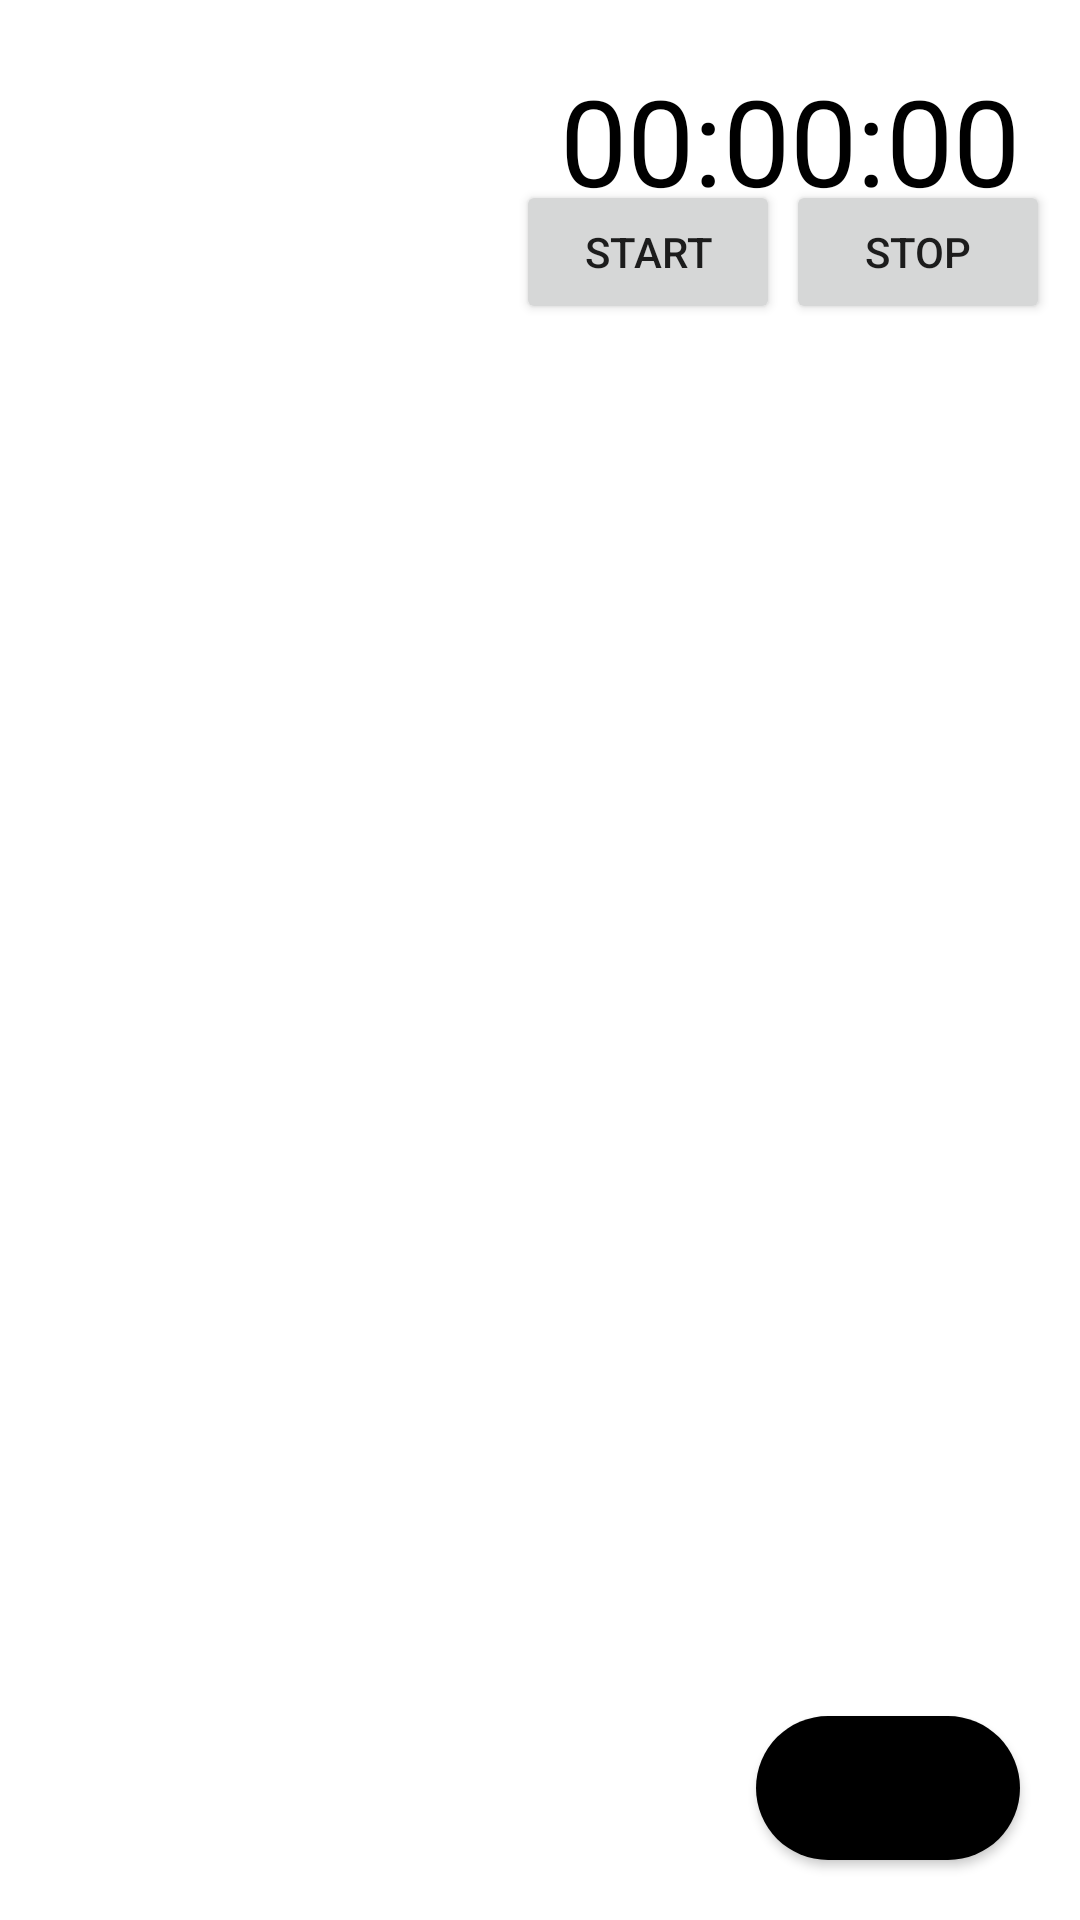

The Android layout XML behind this screen, and the referenced resources:
<!-- AndroidManifest.xml: application theme Theme.MountainTracker -->
<!-- res/layout/activity_main.xml -->
<?xml version="1.0" encoding="utf-8"?>
<androidx.constraintlayout.widget.ConstraintLayout xmlns:android="http://schemas.android.com/apk/res/android"
    xmlns:app="http://schemas.android.com/apk/res-auto"
    xmlns:tools="http://schemas.android.com/tools"
    android:layout_width="match_parent"
    android:layout_height="match_parent"
    tools:context=".MainActivity">

    <Button
        android:id="@+id/button"
        android:layout_width="wrap_content"
        android:layout_height="wrap_content"
        android:layout_marginEnd="20dp"
        android:layout_marginBottom="20dp"
        android:background="@drawable/rounded_corner"
        android:text="Switch"
        app:layout_constraintBottom_toBottomOf="parent"
        app:layout_constraintEnd_toEndOf="parent" />

    <TextView
        android:id="@+id/text_view_timer"
        android:layout_width="wrap_content"
        android:layout_height="wrap_content"
        android:text="00:00:00"
        android:textColor="@android:color/black"
        android:textSize="40dp"
        tools:ignore="MissingConstraints"
        android:layout_marginEnd="20dp"
        android:layout_marginTop="20dp"
        app:layout_constraintTop_toTopOf="parent"
        app:layout_constraintEnd_toEndOf="parent"/>

    <Button
    android:id="@+id/button_start_pause"
    android:layout_width="wrap_content"
    android:layout_height="wrap_content"
    android:text="Start"
    tools:ignore="MissingConstraints"
        android:layout_marginEnd="100dp"
        android:layout_marginTop="60dp"
        app:layout_constraintTop_toTopOf="parent"
        app:layout_constraintEnd_toEndOf="parent"/>

    <Button
        android:id="@+id/button_stop"
        android:layout_width="wrap_content"
        android:layout_height="wrap_content"
        android:text="Stop"
        tools:ignore="MissingConstraints"
        android:layout_marginEnd="10dp"
        android:layout_marginTop="60dp"
        app:layout_constraintTop_toTopOf="parent"
        app:layout_constraintEnd_toEndOf="parent" />


</androidx.constraintlayout.widget.ConstraintLayout>
<!-- resources referenced by this layout -->
<resources>
  <!-- drawable rounded_corner (drawable) -->
  <?xml version="1.0" encoding="utf-8"?>
  <shape xmlns:android="http://schemas.android.com/apk/res/android">
      <corners  android:radius="50dp"/>
      <solid android:color="@color/black"></solid>
  </shape>
  <style name="Theme.MountainTracker" parent="Theme.MaterialComponents.DayNight.DarkActionBar">
          
          <item name="colorPrimary">@color/purple_500</item>
          <item name="colorPrimaryVariant">@color/purple_700</item>
          <item name="colorOnPrimary">@color/white</item>
          
          <item name="colorSecondary">@color/teal_200</item>
          <item name="colorSecondaryVariant">@color/teal_700</item>
          <item name="colorOnSecondary">@color/black</item>
          
          <item name="android:statusBarColor">?attr/colorPrimaryVariant</item>
          
      </style>
  <!-- not gathered from this repository: default colours our renderer supplied (Android Studio template values) -->
  <color name="purple_500">#FF6200EE</color>
  <color name="purple_700">#FF3700B3</color>
  <color name="teal_200">#FF03DAC5</color>
  <color name="teal_700">#FF018786</color>
  <color name="black">#FF000000</color>
  <color name="white">#FFFFFFFF</color>
</resources>
